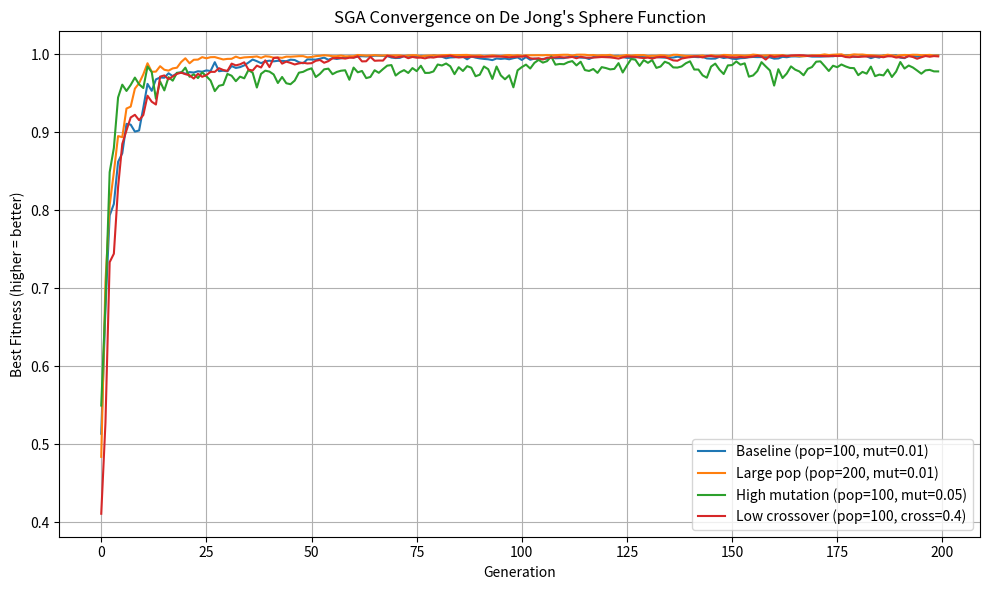
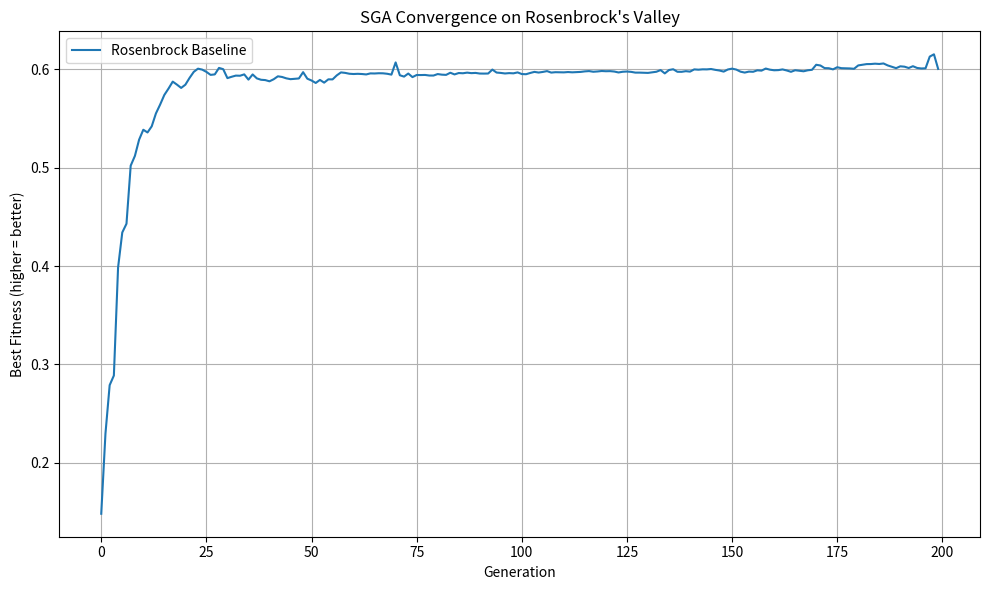
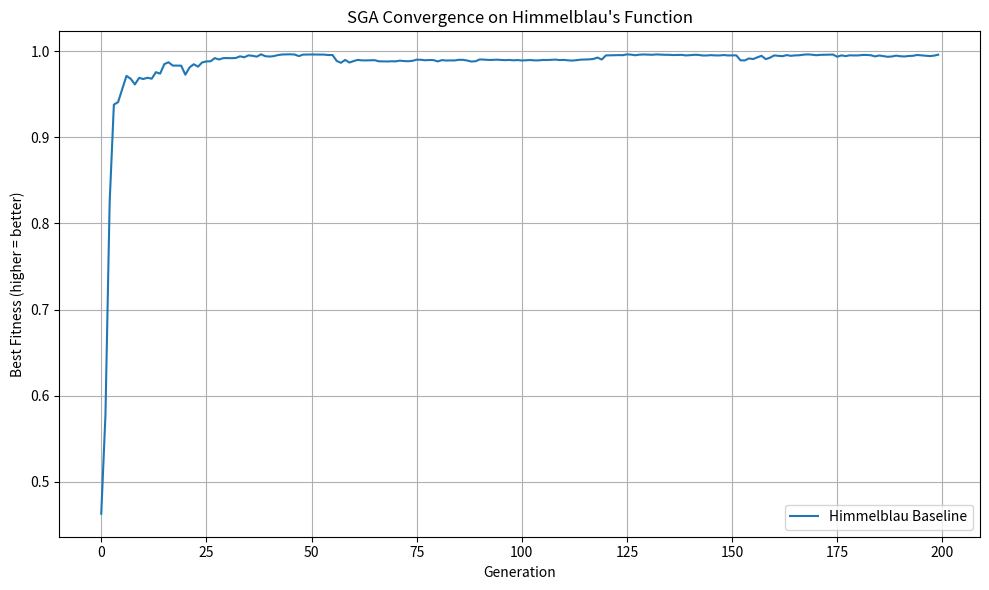

These charts were generated, in order, by the following Python code:
"""
CP468 - Artificial Intelligence
Term Project: Simple Genetic Algorithm (SGA)
Test Functions: De Jong's Sphere Function, Rosenbrock's Valley, Himmelblau's Function
"""

import random
import math
import matplotlib.pyplot as plt
import time

# ─────────────────────────────────────────────
# CONFIGURATION — tweak these to run experiments
# ─────────────────────────────────────────────
POPULATION_SIZE   = 100       # Number of individuals in the population
NUM_GENERATIONS   = 200       # How many generations to run
MUTATION_RATE     = 0.01      # Probability of a bit flipping (0.0 - 1.0)
CROSSOVER_RATE    = 0.8       # Probability of crossover happening (0.0 - 1.0)
NUM_VARIABLES     = 3         # Number of dimensions (De Jong's Sphere uses 3)
LOWER_BOUND       = -5.12     # Search space lower bound (standard for De Jong's)
UPPER_BOUND       = 5.12      # Search space upper bound
BITS_PER_VAR      = 16        # Binary bits used to encode each variable
CHROMOSOME_LENGTH = NUM_VARIABLES * BITS_PER_VAR
NUM_RUNS          = 5         # How many independent runs to average results over


# ─────────────────────────────────────────────
# ENCODING & DECODING
# ─────────────────────────────────────────────

def decode_chromosome(chromosome):
    """Convert a binary chromosome (list of 0s and 1s) into real-valued variables."""
    variables = []
    for i in range(NUM_VARIABLES):
        # Extract the bits for this variable
        bits = chromosome[i * BITS_PER_VAR : (i + 1) * BITS_PER_VAR]
        # Convert binary to integer
        integer_val = int("".join(str(b) for b in bits), 2)
        # Map integer to the real-valued range [LOWER_BOUND, UPPER_BOUND]
        max_int = 2 ** BITS_PER_VAR - 1
        real_val = LOWER_BOUND + (integer_val / max_int) * (UPPER_BOUND - LOWER_BOUND)
        variables.append(real_val)
    return variables


def random_chromosome():
    """Generate a random binary chromosome."""
    return [random.randint(0, 1) for _ in range(CHROMOSOME_LENGTH)]


# ─────────────────────────────────────────────
# OBJECTIVE & FITNESS FUNCTIONS
# ─────────────────────────────────────────────

def de_jong_sphere(variables):
    """
    De Jong's Sphere Function - f(x) = sum(xi^2)
    Global minimum is 0 at x = (0, 0, 0)
    Search space: [-5.12, 5.12]
    """
    return sum(x ** 2 for x in variables)


def rosenbrock_valley(variables):
    """
    Rosenbrock's Valley Function
    f(x) = sum(100 * (x[i+1] - x[i]**2)**2 + (1 - x[i])**2)
    Global minimum is 0 at x = (1, 1, ..., 1)
    Search space: [-2.048, 2.048]
    """
    result = 0.0
    for i in range(len(variables) - 1):
        result += 100.0 * (variables[i+1] - variables[i] ** 2) ** 2 + (1 - variables[i]) ** 2
    return result


# FIX 2: Added Himmelblau's Function, which was required by the project spec
# but was missing from the original code.
# Note: Himmelblau is a 2D function — set NUM_VARIABLES = 2 when running it.
def himmelblau_function(variables):
    """
    Himmelblau's Function - f(x, y) = (x^2 + y - 11)^2 + (x + y^2 - 7)^2
    Has 4 global minima of 0 at approximately:
      (3.0, 2.0), (-2.805, 3.131), (-3.779, -3.283), (3.584, -1.848)
    Search space: [-5, 5]
    """
    x, y = variables[0], variables[1]
    return (x ** 2 + y - 11) ** 2 + (x + y ** 2 - 7) ** 2


def fitness(chromosome, active_function="sphere"):
    """
    Convert the objective value to a fitness value.
    Since we minimize, fitness = 1 / (1 + objective_value)
    Higher fitness = better solution.
    """
    variables = decode_chromosome(chromosome)
    if active_function == "rosenbrock":
        obj_value = rosenbrock_valley(variables)
    elif active_function == "himmelblau":
        obj_value = himmelblau_function(variables)
    else:
        obj_value = de_jong_sphere(variables)
    return 1.0 / (1.0 + obj_value)


# ─────────────────────────────────────────────
# SELECTION — Roulette Wheel (Fitness Proportionate)
# ─────────────────────────────────────────────

def roulette_wheel_selection(population, fitness_values):
    """
    Select one individual using roulette wheel selection.
    Individuals with higher fitness have a proportionally higher chance of being selected.
    """
    total_fitness = sum(fitness_values)
    pick = random.uniform(0, total_fitness)
    running = 0
    for individual, fit in zip(population, fitness_values):
        running += fit
        if running >= pick:
            return individual
    return population[-1]  # Fallback


# ─────────────────────────────────────────────
# CROSSOVER — Single-Point Crossover
# ─────────────────────────────────────────────

def single_point_crossover(parent1, parent2):
    """
    Perform single-point crossover between two parents.
    A random cut point is chosen; genes are swapped after that point.
    """
    if random.random() < CROSSOVER_RATE:
        point = random.randint(1, CHROMOSOME_LENGTH - 1)
        child1 = parent1[:point] + parent2[point:]
        child2 = parent2[:point] + parent1[point:]
        return child1, child2
    # No crossover — children are copies of parents
    return parent1[:], parent2[:]


# ─────────────────────────────────────────────
# MUTATION — Bit-Flip Mutation
# ─────────────────────────────────────────────

def mutate(chromosome):
    """
    Flip each bit with probability MUTATION_RATE.
    """
    return [1 - bit if random.random() < MUTATION_RATE else bit for bit in chromosome]


# ─────────────────────────────────────────────
# MAIN GENETIC ALGORITHM LOOP
# ─────────────────────────────────────────────

def run_genetic_algorithm(active_function="sphere"):
    """
    Run one full execution of the Simple Genetic Algorithm.
    Returns the best fitness per generation and the best solution found.
    Termination criterion: fixed number of generations (NUM_GENERATIONS).
    """
    # Step 1: Initialize random population
    population = [random_chromosome() for _ in range(POPULATION_SIZE)]
 
    best_fitness_per_gen = []
    best_solution = None
    best_fitness_overall = -1
 
    for generation in range(NUM_GENERATIONS):
        # Step 2: Evaluate fitness of each individual
        fitness_values = [fitness(ind, active_function) for ind in population]
 
        # Track the best individual this generation
        best_idx = fitness_values.index(max(fitness_values))
        best_gen_fitness = fitness_values[best_idx]
        best_fitness_per_gen.append(best_gen_fitness)
 
        if best_gen_fitness > best_fitness_overall:
            best_fitness_overall = best_gen_fitness
            best_solution = population[best_idx][:]
 
        # Step 3: Build the next generation
        new_population = []
        while len(new_population) < POPULATION_SIZE:
            # Selection
            parent1 = roulette_wheel_selection(population, fitness_values)
            parent2 = roulette_wheel_selection(population, fitness_values)
            # Crossover
            child1, child2 = single_point_crossover(parent1, parent2)
            # Mutation
            child1 = mutate(child1)
            child2 = mutate(child2)
            new_population.extend([child1, child2])
 
        # Replace old population
        population = new_population[:POPULATION_SIZE]
 
    return best_fitness_per_gen, best_solution, best_fitness_overall


# ─────────────────────────────────────────────
# EXPERIMENT: PARAMETER VARIATIONS
# ─────────────────────────────────────────────

# FIX 3: run_experiment now accepts bounds/dimensions and saves+restores all
# globals so that state is not corrupted between experiments.
def run_experiment(label, pop_size, mut_rate, cross_rate, active_function="sphere", num_vars=3, low=-5.12, high=5.12, runs=NUM_RUNS):
    """
    Run the GA multiple times with given parameters and return averaged results.
    All globals are saved before the experiment and restored afterward.
    """
    global POPULATION_SIZE, MUTATION_RATE, CROSSOVER_RATE
    global NUM_VARIABLES, LOWER_BOUND, UPPER_BOUND, CHROMOSOME_LENGTH
 
    # Save originals
    orig_pop   = POPULATION_SIZE
    orig_mut   = MUTATION_RATE
    orig_cross = CROSSOVER_RATE
    orig_vars  = NUM_VARIABLES
    orig_low   = LOWER_BOUND
    orig_high  = UPPER_BOUND
    orig_chrom = CHROMOSOME_LENGTH
 
    # Apply experiment settings
    POPULATION_SIZE   = pop_size
    MUTATION_RATE     = mut_rate
    CROSSOVER_RATE    = cross_rate
    NUM_VARIABLES     = num_vars
    LOWER_BOUND       = low
    UPPER_BOUND       = high
    CHROMOSOME_LENGTH = num_vars * BITS_PER_VAR
 
    all_curves = []
    all_best   = []
 
    for r in range(runs):
        curve, _, best = run_genetic_algorithm(active_function)
        all_curves.append(curve)
        all_best.append(best)
 
    # Average convergence curve across all runs
    avg_curve = [
        sum(all_curves[r][g] for r in range(runs)) / runs
        for g in range(NUM_GENERATIONS)
    ]
    avg_best = sum(all_best) / runs
    print(f"  [{label}] Avg best fitness over {runs} runs: {avg_best:.6f}")
 
    # Restore originals
    POPULATION_SIZE   = orig_pop
    MUTATION_RATE     = orig_mut
    CROSSOVER_RATE    = orig_cross
    NUM_VARIABLES     = orig_vars
    LOWER_BOUND       = orig_low
    UPPER_BOUND       = orig_high
    CHROMOSOME_LENGTH = orig_chrom
 
    return avg_curve, avg_best


# ─────────────────────────────────────────────
# PLOTTING
# ─────────────────────────────────────────────

def plot_results(experiments, title="SGA Convergence on De Jong's Sphere Function", filename="convergence_plot.png"):
    """
    Plot convergence curves for all experiments on one graph.
    experiments: list of (label, avg_curve)
    """
    plt.figure(figsize=(10, 6))
    for label, curve in experiments:
        plt.plot(range(NUM_GENERATIONS), curve, label=label)

    plt.title(title)
    plt.xlabel("Generation")
    plt.ylabel("Best Fitness (higher = better)")
    plt.legend()
    plt.grid(True)
    plt.tight_layout()
    plt.savefig(filename, dpi=150)
    plt.close()
    print(f"\nPlot saved as {filename}")


# ─────────────────────────────────────────────
# ENTRY POINT
# ─────────────────────────────────────────────

if __name__ == "__main__":
    print("=" * 55)
    print("  CP468 Term Project — Simple Genetic Algorithm")
    print("  Test Functions: De Jong's Sphere, Rosenbrock's Valley,")
    print("                  Himmelblau's Function")
    print("=" * 55)
 
    start_time = time.time()
 
    experiments_to_plot = []
 
    # ── De Jong's Sphere Experiments ──────────────────────
    print("\n--- De Jong's Sphere Function Experiments ---")
 
    # Experiment 1: Baseline
    print("\nExperiment 1: Baseline (pop=100, mut=0.01, cross=0.8)")
    curve1, best1 = run_experiment("Baseline (pop=100, mut=0.01)", 100, 0.01, 0.8, active_function="sphere", num_vars=3, low=-5.12, high=5.12)
    experiments_to_plot.append(("Baseline (pop=100, mut=0.01)", curve1))
 
    # Experiment 2: Larger population
    print("\nExperiment 2: Large population (pop=200, mut=0.01, cross=0.8)")
    curve2, best2 = run_experiment("Large pop (pop=200, mut=0.01)", 200, 0.01, 0.8, active_function="sphere", num_vars=3, low=-5.12, high=5.12)
    experiments_to_plot.append(("Large pop (pop=200, mut=0.01)", curve2))
 
    # Experiment 3: Higher mutation rate
    print("\nExperiment 3: High mutation (pop=100, mut=0.05, cross=0.8)")
    curve3, best3 = run_experiment("High mutation (pop=100, mut=0.05)", 100, 0.05, 0.8, active_function="sphere", num_vars=3, low=-5.12, high=5.12)
    experiments_to_plot.append(("High mutation (pop=100, mut=0.05)", curve3))
 
    # Experiment 4: Low crossover rate
    print("\nExperiment 4: Low crossover (pop=100, mut=0.01, cross=0.4)")
    curve4, best4 = run_experiment("Low crossover (pop=100, cross=0.4)", 100, 0.01, 0.4, active_function="sphere", num_vars=3, low=-5.12, high=5.12)
    experiments_to_plot.append(("Low crossover (pop=100, cross=0.4)", curve4))
 
    plot_results(experiments_to_plot, title="SGA Convergence on De Jong's Sphere Function", filename="convergence_plot.png")
 
    # ── Rosenbrock's Valley ───────────────────────────────
    print("\n--- Rosenbrock's Valley Experiment ---")
 
    print("\nRosenbrock Baseline (pop=100, mut=0.01, cross=0.8)")
    curveR, bestR = run_experiment("Rosenbrock Baseline", 100, 0.01, 0.8, active_function="rosenbrock", num_vars=3, low=-2.048, high=2.048)
    plot_results([("Rosenbrock Baseline", curveR)], title="SGA Convergence on Rosenbrock's Valley", filename="convergence_rosenbrock.png")
 
    # ── Himmelblau's Function ─────────────────────────────
    # Himmelblau is 2D — uses num_vars=2 and bounds [-5, 5]
    print("\n--- Himmelblau's Function Experiment ---")
 
    print("\nHimmelblau Baseline (pop=100, mut=0.01, cross=0.8)")
    curveH, bestH = run_experiment("Himmelblau Baseline", 100, 0.01, 0.8, active_function="himmelblau", num_vars=2, low=-5.0, high=5.0)
    plot_results([("Himmelblau Baseline", curveH)], title="SGA Convergence on Himmelblau's Function", filename="convergence_himmelblau.png")
 
    elapsed = time.time() - start_time
    print(f"\nTotal runtime: {elapsed:.2f} seconds")
 
